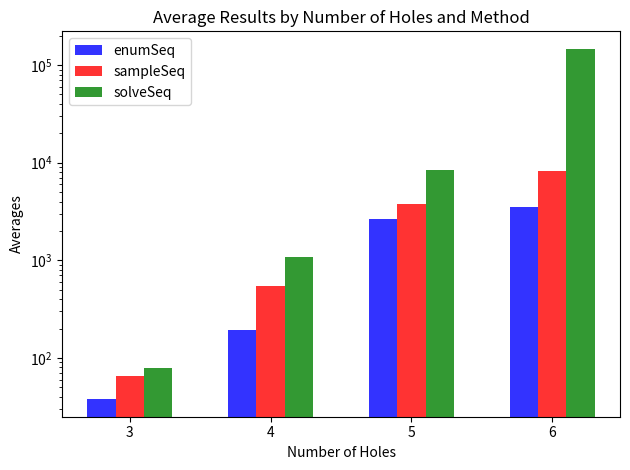

Source code (Python): (Note: this script raises an exception after producing the figure.)
import matplotlib.pyplot as plt
import numpy as np

# Data
holes = [3, 4, 5, 6]
enumSeq = [37.81, 192.52, 2674.49, 3558.9]
sampleSeq = [65.62, 545.72, 3816.67, 8136.24]
solveSeq = [79.61, 1084.87, 8473.4, 146614.8]

# Number of bar groups
n_groups = len(holes)

# Create a bar plot
fig, ax = plt.subplots()

index = np.arange(n_groups)
bar_width = 0.2
opacity = 0.8

rects1 = ax.bar(index, enumSeq, bar_width, alpha=opacity, color='b', label='enumSeq')
rects2 = ax.bar(index + bar_width, sampleSeq, bar_width, alpha=opacity, color='r', label='sampleSeq')
rects3 = ax.bar(index + 2*bar_width, solveSeq, bar_width, alpha=opacity, color='g', label='solveSeq')

ax.set_xlabel('Number of Holes')
ax.set_ylabel('Averages')
ax.set_title('Average Results by Number of Holes and Method')
ax.set_xticks(index + bar_width)
ax.set_xticklabels(holes)
ax.set_yscale('log')
ax.legend()

plt.tight_layout()
plt.savefig('histogram.pgf')
